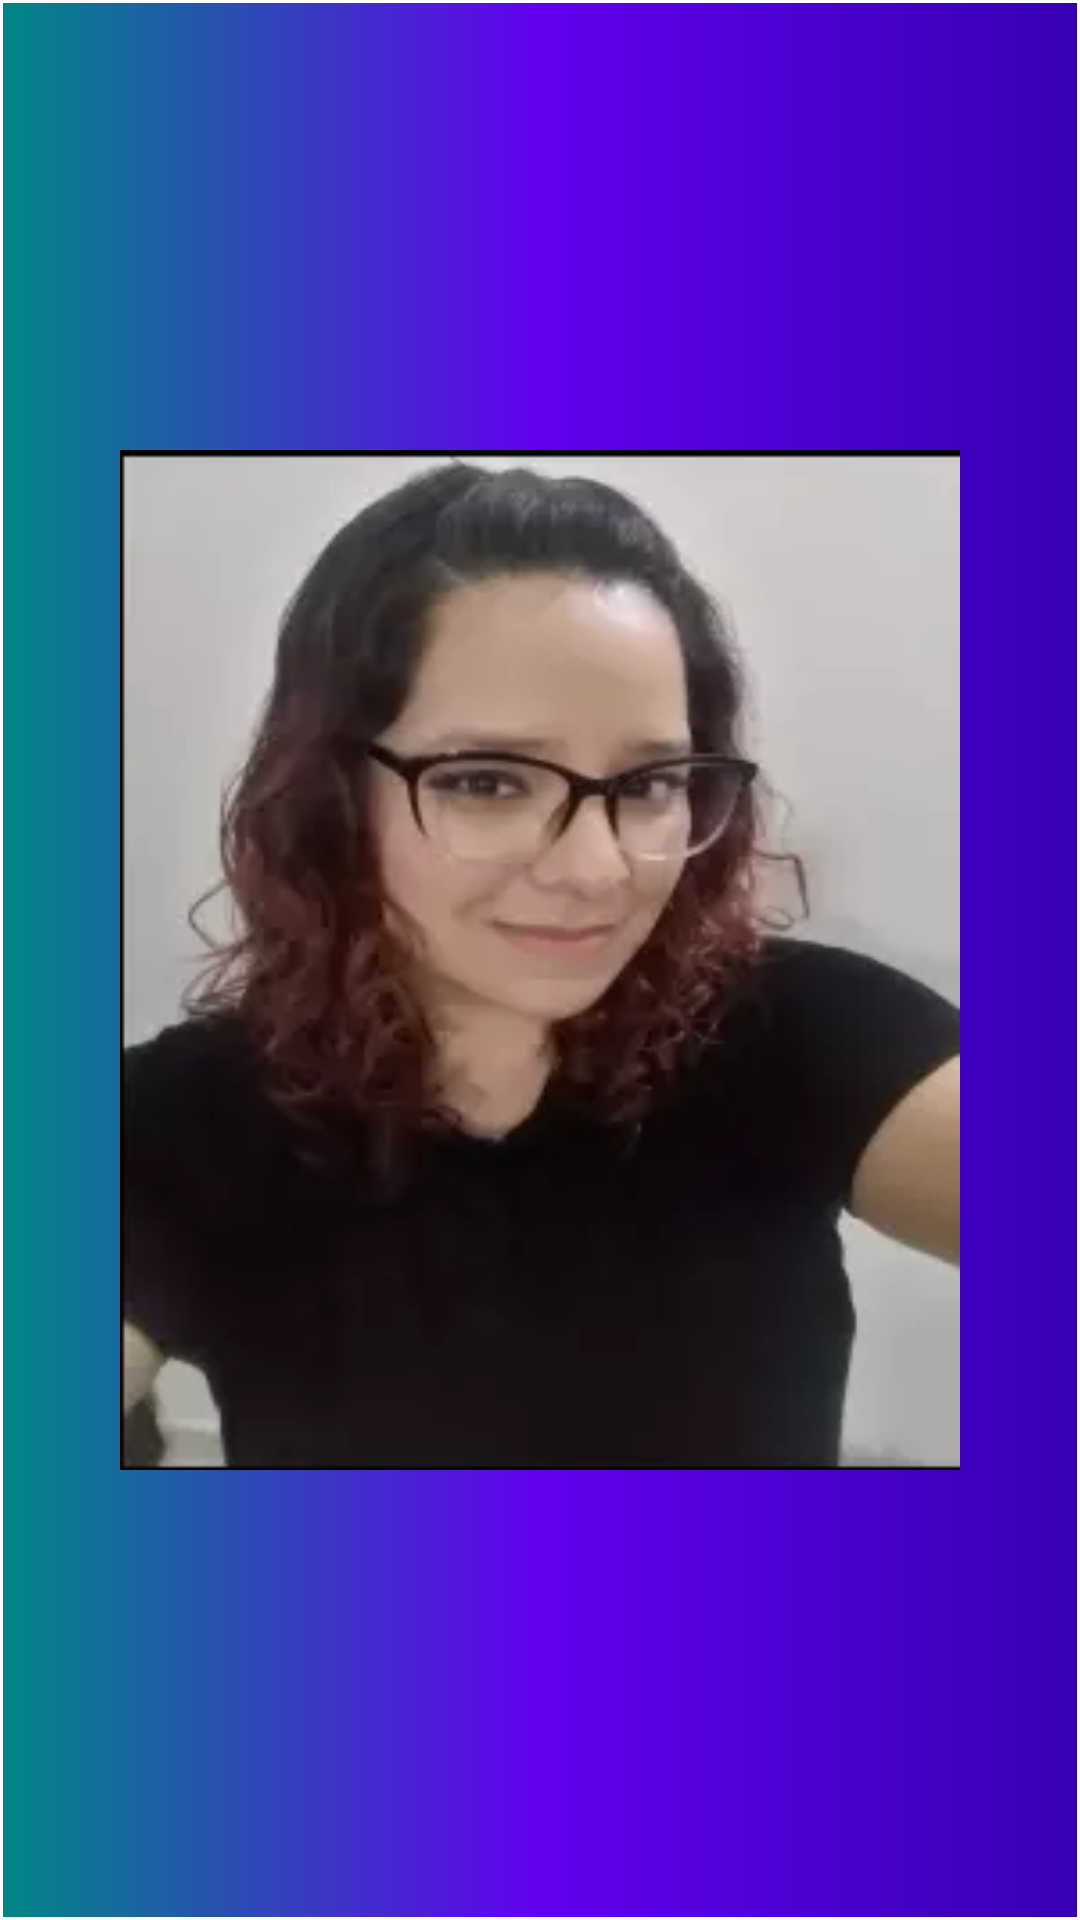

The Android layout XML behind this screen, and the referenced resources:
<!-- AndroidManifest.xml: activity theme SplashTheme -->
<!-- res/layout/activity_splash.xml -->
<?xml version="1.0" encoding="utf-8"?>
<androidx.constraintlayout.widget.ConstraintLayout
    xmlns:android="http://schemas.android.com/apk/res/android"
    xmlns:tools="http://schemas.android.com/tools"
    android:layout_width="match_parent"
    android:layout_height="@dimen/spacing_0dp"
    tools:context=".ui.splash.views.SplashActivity">

</androidx.constraintlayout.widget.ConstraintLayout>
<!-- resources referenced by this layout -->
<resources>
  <dimen name="spacing_0dp">0dp</dimen>
  <style name="SplashTheme" parent="Theme.AppCompat.NoActionBar">
          <item name="android:windowBackground">@drawable/splashscreen</item>
      </style>
  <!-- drawable splashscreen (drawable) -->
  <?xml version="1.0" encoding="utf-8"?>
  <layer-list xmlns:android="http://schemas.android.com/apk/res/android">
      <item android:drawable="@drawable/bg_splash"/>
      <item android:start="@dimen/space_40dp"
          android:end="@dimen/space_40dp"
          android:top="@dimen/space_150dp"
          android:bottom="@dimen/space_150dp">
          <bitmap android:src="@drawable/paty_corona" />
      </item>
  </layer-list>
  <!-- drawable bg_splash (drawable) -->
  <?xml version="1.0" encoding="utf-8"?>
  <selector xmlns:android="http://schemas.android.com/apk/res/android">
      <item>
          <shape android:shape="rectangle">
              <stroke android:color="@color/white" android:width="1dp"/>
              <gradient android:startColor="@color/teal_700"
                  android:centerColor="@color/purple_500"
                  android:endColor="@color/purple_700"
                  android:type="linear"/>
          </shape>
      </item>
  </selector>
  <dimen name="space_40dp">40dp</dimen>
  <dimen name="space_150dp">150dp</dimen>
  <!-- drawable paty_corona: webp bitmap (drawable, 4152 bytes) -->
  <color name="white">#FFFFFFFF</color>
  <color name="teal_700">#FF018786</color>
  <color name="purple_500">#FF6200EE</color>
  <color name="purple_700">#FF3700B3</color>
</resources>
